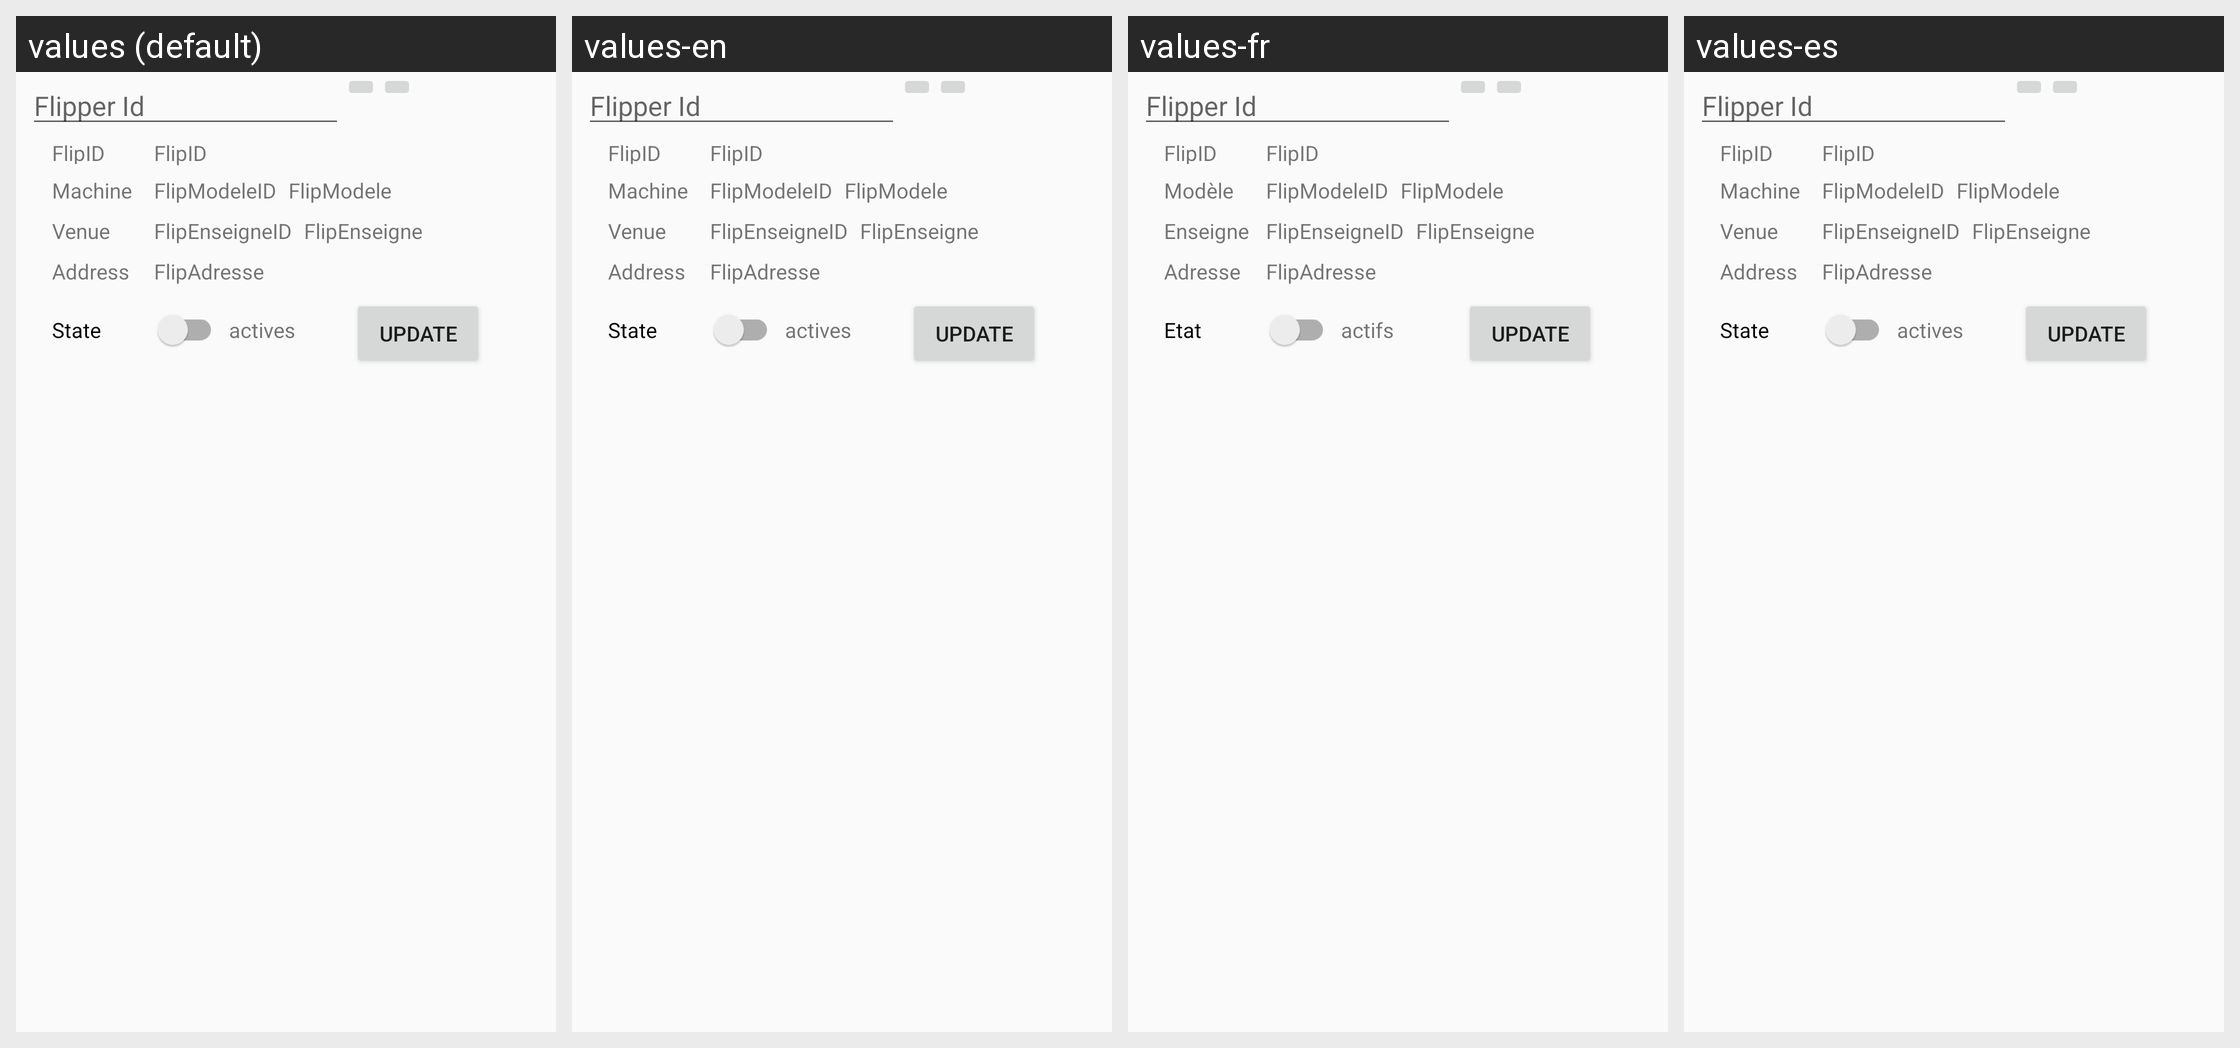

The Android screen above is rendered under several locales of the same app. Produce the string resources it draws, with the default and per-locale values.
Android screen res/layout/activity_admin.xml rendered under 4 locales, left to right: values (default), values-en, values-fr, values-es. Device: Nexus 5 (rendered at 1080×1920; each locale shown at half size, 540×960, under a caption strip naming it); theme Theme.AppCompat.Light.
Strings drawn on this screen, with the default value and each locale's value (text and hints the layout hard-codes, and strings that could not be matched under every locale, appear in the picture but are not listed):

searchByNumberResultFlipID
  values: FlipID
  values-en: FlipID  [not translated; the default value is used]
  values-fr: FlipID  [not translated; the default value is used]
  values-es: FlipID  [not translated; the default value is used]

model
  values: Machine
  values-en: Machine
  values-fr: Modèle
  values-es: Machine  [not translated; the default value is used]

searchByNumberResultFlipModelID
  values: FlipModeleID
  values-en: FlipModeleID  [not translated; the default value is used]
  values-fr: FlipModeleID  [not translated; the default value is used]
  values-es: FlipModeleID  [not translated; the default value is used]

searchByNumberResultFlipModel
  values: FlipModele
  values-en: FlipModele  [not translated; the default value is used]
  values-fr: FlipModele  [not translated; the default value is used]
  values-es: FlipModele  [not translated; the default value is used]

enseigne
  values: Venue
  values-en: Venue
  values-fr: Enseigne
  values-es: Venue  [not translated; the default value is used]

searchByNumberResultFlipEnseigneID
  values: FlipEnseigneID
  values-en: FlipEnseigneID  [not translated; the default value is used]
  values-fr: FlipEnseigneID  [not translated; the default value is used]
  values-es: FlipEnseigneID  [not translated; the default value is used]

searchByNumberResultFlipEnseigne
  values: FlipEnseigne
  values-en: FlipEnseigne  [not translated; the default value is used]
  values-fr: FlipEnseigne  [not translated; the default value is used]
  values-es: FlipEnseigne  [not translated; the default value is used]

adresse
  values: Address
  values-en: Address
  values-fr: Adresse
  values-es: Address  [not translated; the default value is used]

searchByNumberResultFlipEnseigneAdresse
  values: FlipAdresse
  values-en: FlipAdresse  [not translated; the default value is used]
  values-fr: FlipAdresse  [not translated; the default value is used]
  values-es: FlipAdresse  [not translated; the default value is used]

etat
  values: State
  values-en: State
  values-fr: Etat
  values-es: State  [not translated; the default value is used]

actifst
  values: actives
  values-en: actives
  values-fr: actifs
  values-es: actives  [not translated; the default value is used]

saveButton
  values: Update
  values-en: Update
  values-fr: Update
  values-es: Update  [not translated; the default value is used]
